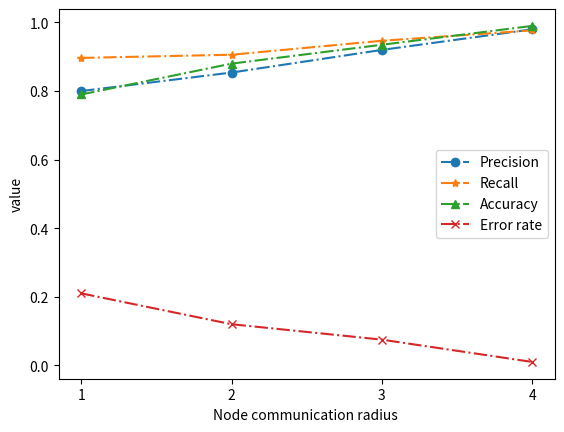

This chart was generated by the following Python code:
import numpy as np
import matplotlib as mpl
import matplotlib.pyplot as plt

#x = np.linspace(0, 2, 100)
x1 = [1,2,3,4]
y1=[0.80,0.854,0.92,0.98]
y2=[0.8967,0.906,0.9467,0.977]
y3=[0.79,0.88,0.935,0.99]
y4=[0.21,0.12,0.075,0.01]
plt.plot(x1, y1, marker='o',label='Precision',ls='-.')
plt.plot(x1, y2, marker='*',label='Recall',ls='-.')
plt.plot(x1, y3, marker='^',label='Accuracy',ls='-.')
plt.plot(x1, y4, marker='x',label='Error rate',ls='-.')
plt.xticks(x1)
plt.xlabel('Node communication radius ')
plt.ylabel('value')

#plt.title("Simple Plot")

plt.legend()

plt.show()
